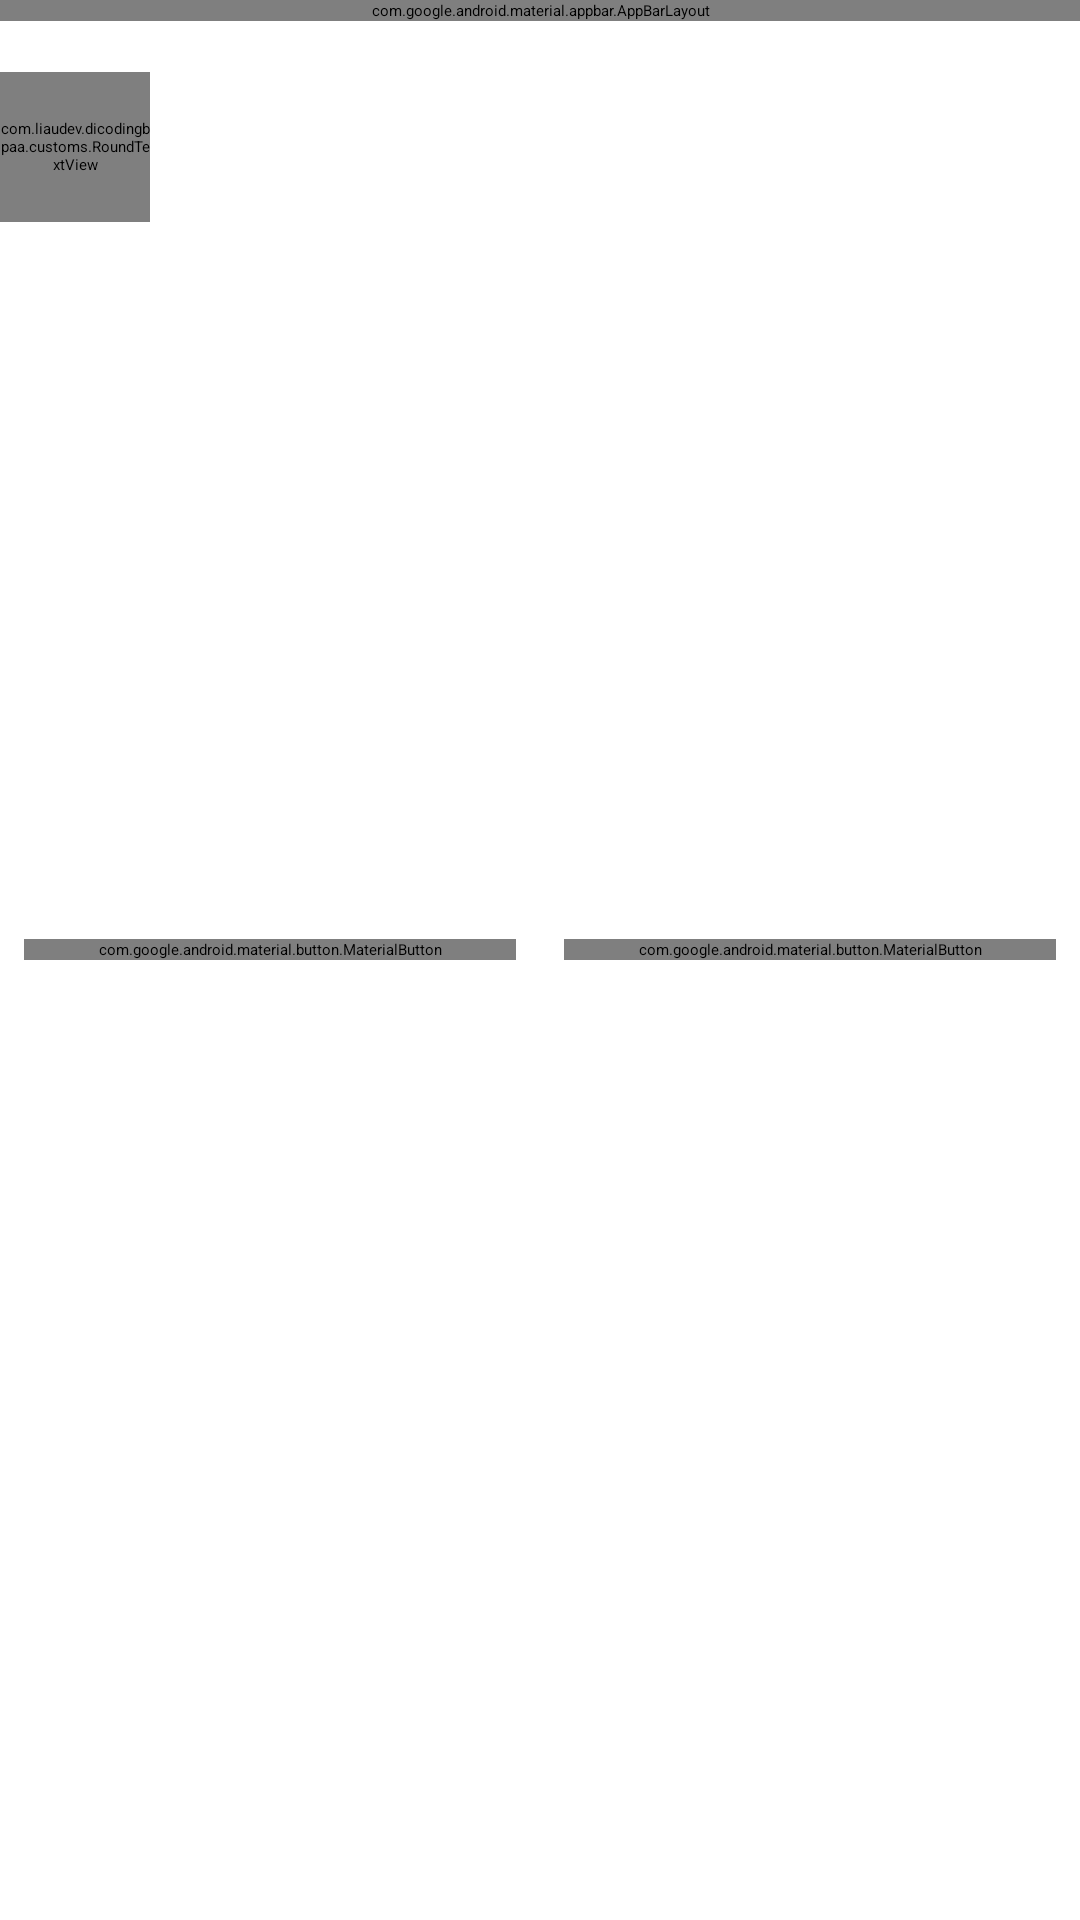

The Android layout XML behind this screen, and the referenced resources:
<!-- AndroidManifest.xml: application theme Theme.StoryAppKotlin -->
<!-- res/layout/activity_detail.xml -->
<?xml version="1.0" encoding="utf-8"?>
<androidx.coordinatorlayout.widget.CoordinatorLayout xmlns:android="http://schemas.android.com/apk/res/android"
    xmlns:app="http://schemas.android.com/apk/res-auto"
    xmlns:tools="http://schemas.android.com/tools"
    android:id="@+id/coordinator"
    android:layout_width="match_parent"
    android:layout_height="match_parent">

    <com.google.android.material.appbar.AppBarLayout
        android:layout_width="match_parent"
        android:layout_height="wrap_content"
        app:elevation="0dp">

        <androidx.appcompat.widget.Toolbar
            android:id="@+id/toolbar"
            android:layout_width="match_parent"
            android:layout_height="?attr/actionBarSize"
            android:theme="@style/ThemeOverlay.AppCompat.Dark"
            app:title="@string/title_detail" />

    </com.google.android.material.appbar.AppBarLayout>

    <androidx.constraintlayout.widget.ConstraintLayout
        android:id="@+id/container"
        android:layout_width="match_parent"
        android:layout_height="match_parent"
        android:paddingTop="24dp"
        android:paddingBottom="@dimen/activity_horizontal_margin"
        app:layout_behavior="@string/appbar_scrolling_view_behavior">

        <com.liaudev.dicodingbpaa.customs.RoundTextView
            android:id="@+id/tvRoundName"
            android:layout_width="50dp"
            android:layout_height="50dp"
            android:layout_marginStart="@dimen/activity_horizontal_margin"
            android:gravity="center"
            android:transitionName="logo_name"
            app:layout_constraintLeft_toLeftOf="parent"
            app:layout_constraintTop_toTopOf="parent"
            app:rtvBackground="@color/purple_500"
            app:rtvIsCircle="true"
            app:rtvText="m"
            app:rtvTextColor="@android:color/white"
            app:rtvTextSize="18sp" />

        <TextView
            android:id="@+id/tvUsername"
            android:layout_width="wrap_content"
            android:layout_height="wrap_content"
            android:layout_marginStart="@dimen/activity_horizontal_margin"
            android:textAppearance="@style/TextAppearance.AppCompat.Subhead"
            android:transitionName="username"
            app:layout_constraintBottom_toTopOf="@+id/tvCreatedAt"
            app:layout_constraintLeft_toRightOf="@+id/tvRoundName"
            app:layout_constraintTop_toTopOf="@+id/tvRoundName"
            app:layout_constraintVertical_chainStyle="packed"
            tools:text="Your username" />


        <TextView
            android:id="@+id/tvCreatedAt"
            android:layout_width="wrap_content"
            android:layout_height="wrap_content"
            android:layout_marginStart="@dimen/activity_horizontal_margin"
            android:textAppearance="@style/TextAppearance.AppCompat.Small"
            android:transitionName="createdAt"
            app:layout_constraintBottom_toBottomOf="@+id/tvRoundName"
            app:layout_constraintLeft_toRightOf="@+id/tvRoundName"
            app:layout_constraintTop_toBottomOf="@+id/tvUsername"
            tools:text="Created" />

        <ImageButton
            android:id="@+id/imgLocation"
            android:layout_width="wrap_content"
            android:layout_height="wrap_content"
            android:layout_marginEnd="@dimen/activity_horizontal_margin"
            android:background="@null"
            android:transitionName="imgLocation"
            app:layout_constraintBottom_toBottomOf="@+id/tvRoundName"
            app:layout_constraintRight_toRightOf="parent"
            app:layout_constraintTop_toTopOf="@+id/tvRoundName"
            app:srcCompat="@drawable/ic_baseline_location_on_24"
            app:tint="@android:color/holo_red_dark" />

        <TextView
            android:id="@+id/tvDescreption"
            android:layout_width="match_parent"
            android:layout_height="wrap_content"
            android:layout_marginStart="@dimen/activity_horizontal_margin"
            android:layout_marginTop="8dp"
            android:layout_marginEnd="@dimen/activity_horizontal_margin"
            android:ellipsize="end"
            android:maxLines="1"
            android:textAppearance="@style/TextAppearance.AppCompat.Headline"
            android:transitionName="descreption"
            app:layout_constraintLeft_toLeftOf="parent"
            app:layout_constraintRight_toRightOf="parent"
            app:layout_constraintTop_toBottomOf="@+id/tvRoundName"
            tools:text="@tools:sample/lorem/random" />


        <ImageView
            android:contentDescription="@string/photo_story"
            android:id="@+id/imgPhoto"
            android:layout_width="match_parent"
            android:layout_height="200dp"
            android:layout_marginTop="16dp"
            android:scaleType="centerCrop"
            android:transitionName="photourl"
            app:layout_constraintEnd_toEndOf="parent"
            app:layout_constraintStart_toStartOf="parent"
            app:layout_constraintTop_toBottomOf="@+id/tvDescreption"
            tools:src="@tools:sample/backgrounds/scenic" />

        <com.google.android.material.button.MaterialButton
            android:id="@+id/btnShare"
            android:layout_width="0dp"
            android:layout_height="wrap_content"
            android:layout_margin="8dp"
            android:text="@string/share"
            android:textAlignment="center"
            app:icon="@drawable/ic_baseline_share_24"
            app:iconGravity="textStart"
            app:layout_constraintLeft_toLeftOf="parent"
            app:layout_constraintRight_toLeftOf="@+id/btnFavorite"
            app:layout_constraintTop_toBottomOf="@+id/imgPhoto" />

        <com.google.android.material.button.MaterialButton
            android:id="@+id/btnFavorite"
            android:layout_width="0dp"
            android:layout_height="wrap_content"
            android:layout_margin="8dp"
            android:text="@string/title_favorite"
            app:icon="@drawable/ic_baseline_favorite_24"
            app:iconGravity="textStart"
            app:layout_constraintLeft_toRightOf="@+id/btnShare"
            app:layout_constraintRight_toRightOf="parent"
            app:layout_constraintTop_toBottomOf="@+id/imgPhoto" />


    </androidx.constraintlayout.widget.ConstraintLayout>
</androidx.coordinatorlayout.widget.CoordinatorLayout>
<!-- resources referenced by this layout -->
<resources>
  <color name="purple_500">#FF6200EE</color>
  <string name="photo_story">Story Photo</string>
  <string name="share">Share</string>
  <string name="title_detail">Detail</string>
  <string name="title_favorite">Favorite</string>
</resources>
